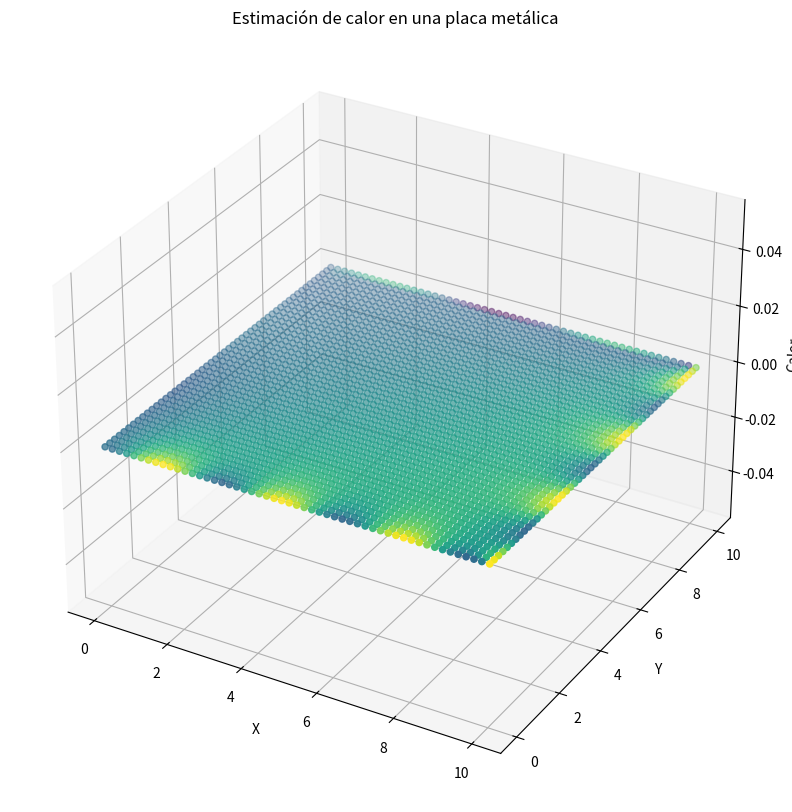
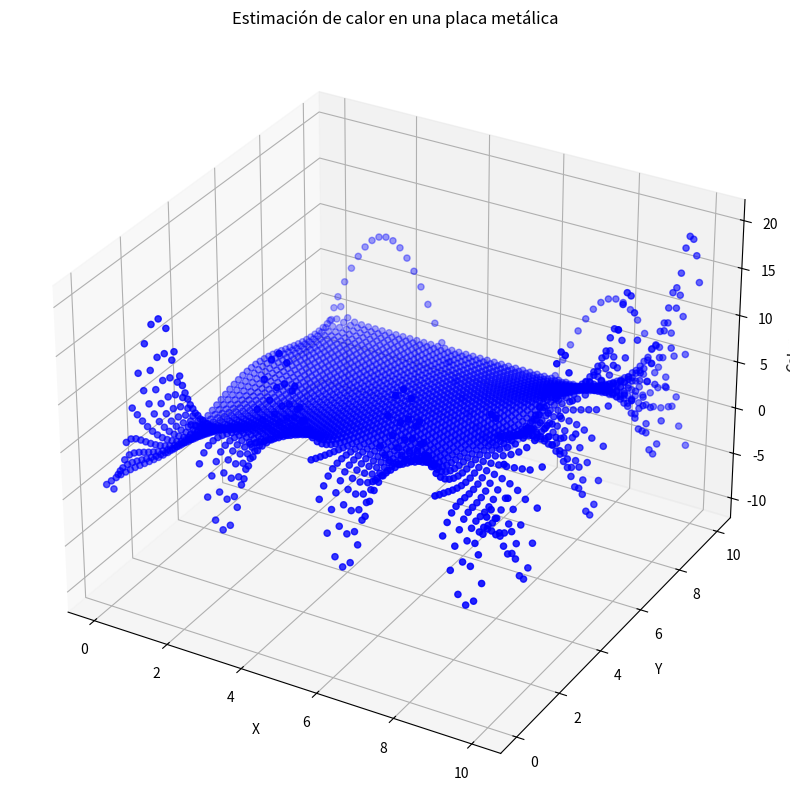

Here is the Python script that generated these plots, in order:
# -*- coding: utf-8 -*-
"""
# Estimación de calor en una placa metálica
"""

import numpy as np
import matplotlib.pyplot as plt
from mpl_toolkits.mplot3d import Axes3D

"""## Paso 0: Generación de la malla y funciones de los bordes"""

# Longitud de la placa de calor
n = 10

# Resolución de la malla
r = 50

# Bordes de la placa (cuadrada)
points = np.linspace(0, n, r + 2)

# Placa
eje_x, eje_y = np.meshgrid(points, points)

# Funciones de los bordes
F1 = lambda x: 10*np.sin(x)
G1 = lambda x: np.cos(x)
F2 = lambda x: 20*(np.sin(x)**2)
G2 = lambda x: 20*(np.cos(x)**2)

"""## Paso 1: Matriz A y vector b"""

t = np.array([F2(x) for x in points])
w = np.array([F1(x) for x in points])
u = np.array([G1(y) for y in points])
s = np.array([G2(y) for y in points])

def llenaAb(A, b, i):
    # Caso 1
    if i == 0:
        A[i, i] = 4
        A[i, i+1] = -1
        A[i, r+i] = -1
        b[i] = t[i+1] + u[1]

    # Caso 2
    elif i in range(1, r-1):
        A[i, i] = 4
        A[i, i-1] = -1
        A[i, i+1] = -1
        A[i, r+i] = -1
        b[i] = t[i+1]

    # Caso 3
    elif i == r-1:
        A[i, i] = 4
        A[i, i-1] = -1
        A[i, r+i] = -1
        b[i] = t[i+1] + s[1]

    # Caso 4
    elif i in range(r, r**2 - r, r):
        A[i, i] = 4
        A[i, i+1] = -1
        A[i, r+i] = -1
        A[i, i-r] = -1
        b[i] = u[(i//r) + 1]

    # Caso 6
    elif i in range(2*r - 1, r**2 - r, r):
        A[i, i] = 4
        A[i, i-1] = -1
        A[i, r+i] = -1
        A[i, i-r] = -1
        b[i] = s[((i+1)//r) + 1]

    # Caso 7
    elif i == r**2 - r:
        A[i, i] = 4
        A[i, i+1] = -1
        A[i, i-r] = -1
        b[i] = u[2] + w[1]

    # Caso 8
    elif i in range(r**2 - r + 1, r**2, r):
        A[i, i] = 4
        A[i, i-1] = -1
        A[i, i+1] = -1
        A[i, i-r] = -1
        b[i] = w[(((i-1)//r) + 1)//r + 1]

    # Caso 9
    elif i == r**2-1:
        A[i, i] = 4
        A[i, i-1] = -1
        A[i, i-r] = -1
        b[i] = w[-2] + s[-2]

    # Caso 5
    else:
        try:
            A[i, i] = 4
            A[i, i+1] = -1
            A[i, i-1] = -1
            A[i, r+i] = -1
            A[i, i-r] = -1
        except:
            pass

    return

A = np.zeros((r**2, r**2))

b = np.zeros(r**2)

for i in range(r**2):
    llenaAb(A, b, i)

print('La matriz A:')
print(A)

print('El vector b:')
print(b)

"""## Paso 2: Resolución con gradiente conjugado"""

# Código del gradiente conjugado
def mi_gc2(A, b):
    tol = 10**-3
    maxiterk = A.shape[1]

    k = 0
    x = np.zeros(A.shape[1])
    r = A@x - b
    p = -r

    norma = np.linalg.norm(r)
    while norma > tol and k < maxiterk:
        alpha = (np.dot(-r,p))/((p.T@A)@p)
        x = x + np.dot(alpha, p)
        r = A@x - b
        beta = ((r.T@A)@p)/((p.T@A)@p)
        p = -r + np.dot(beta, p)
        norma = np.linalg.norm(r)
        k += 1

    return x, k

# Resolución
x, k = mi_gc2(A, b)
print(f'Tardamos {k} iteraciones.')

print(f'La solución es el vector x = {x}')

x = np.linalg.solve(A,b)
x

"""## Paso 3: Visualización en $\mathbb{R}^3$"""

# Convertimos nuestro vector x de dimensión r**2 a una matriz de rxr
calor = x.reshape((r, r))

# Creamos la matriz que vamos a graficar
calor_con_bordes = np.zeros((r + 2, r + 2))
# Llenamos nuestros puntos interiores
calor_con_bordes[1:-1, 1:-1] = calor
# Llenamos los bordes
calor_con_bordes[0, :] = t
calor_con_bordes[-1, :] = w
calor_con_bordes[:, 0] = u
calor_con_bordes[:, -1] = s

"""#### Visualización 1: el calor es el color"""

# Visualizamos en 3D
fig = plt.figure(figsize=(10, 10))
ax = fig.add_subplot(111, projection='3d')
ax.scatter(eje_x, eje_y, c=calor_con_bordes, cmap='viridis', marker='o')

ax.set_xlabel("X")
ax.set_ylabel("Y")
ax.set_zlabel("Calor")
ax.set_title("Estimación de calor en una placa metálica")
plt.show()

"""#### Visualización 2: el calor es la altura"""

# Este es el vector solución (sustituir por lo que regresa el método de gradiente conjugado)
x = eje_x + eje_y

# Visualizamos en 3D
fig = plt.figure(figsize=(10, 10))
ax = fig.add_subplot(111, projection='3d')
ax.scatter(eje_x, eje_y, calor_con_bordes, color='blue', marker='o')

ax.set_xlabel("X")
ax.set_ylabel("Y")
ax.set_zlabel("Calor")
ax.set_title("Estimación de calor en una placa metálica")
plt.show()